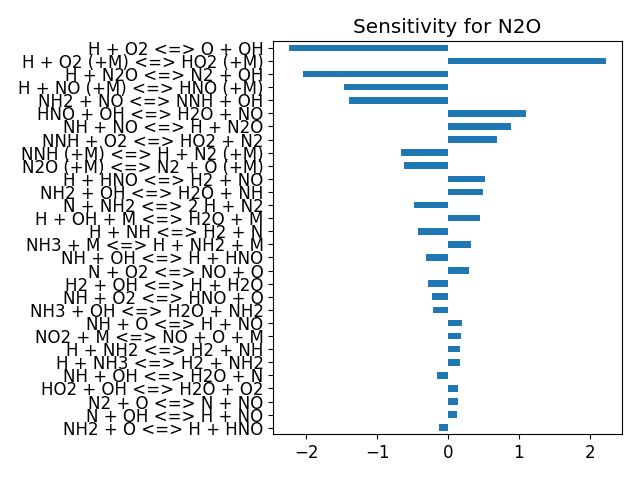

Data behind this chart, as committed beside it:
, base_case
H + O2 <=> O + OH, -2.246
H2 + O <=> H + OH, -0.0887
H2 + OH <=> H + H2O, -0.2827
H2O + O <=> 2 OH, -0.09664
2 H + M <=> H2 + M, 0.004309
H + OH + M <=> H2O + M, 0.4548
2 O + M <=> O2 + M, 0.01954
H + O + M <=> OH + M, 0.02282
H + O2 (+M) <=> HO2 (+M), 2.233
H + HO2 <=> 2 OH, 0.02219
H + HO2 <=> H2 + O2, 0.02103
H + HO2 <=> H2O + O, 0.01634
HO2 + O <=> O2 + OH, 0.03215
HO2 + OH <=> H2O + O2, 0.0824
HO2 + OH <=> H2O + O2, 0.1404
2 OH (+M) <=> H2O2 (+M), 0.02074
2 HO2 <=> H2O2 + O2, 0.0005014
2 HO2 <=> H2O2 + O2, 0.003605
H + H2O2 <=> H2 + HO2, 0.006961
H + H2O2 <=> H2O + OH, 0.009458
H2O2 + OH <=> H2O + HO2, 0.01258
H2O2 + OH <=> H2O + HO2, 0.03829
H2O2 + O <=> HO2 + OH, 0.0168
HO2 + NH2 <=> NH3 + O2, 0.03337
NH2 + O2 <=> H2NO + O, 0.009982
H2NO + O <=> HNO + OH, 0.009058
H2NO + O2 <=> HNO + HO2, 0.009813
NH3 + M <=> H + NH2 + M, 0.3295
H + NH3 <=> H2 + NH2, 0.1683
NH3 + O <=> NH2 + OH, -0.04212
NH3 + OH <=> H2O + NH2, -0.2154
H + NH2 <=> H2 + NH, 0.1756
N + NH2 <=> 2 H + N2, -0.4875
NH2 + O <=> H + HNO, -0.1305
NH2 + OH <=> H2O + NH, 0.5001
NH2 + NO <=> H2O + N2, 0.0443
NH2 + NO <=> NNH + OH, -1.395
H + NH <=> H2 + N, -0.4282
NH + O <=> H + NO, 0.1978
NH + OH <=> H + HNO, -0.3116
NH + OH <=> H2O + N, -0.1627
NH + O2 <=> HNO + O, -0.2282
NH + NO <=> H + N2O, 0.8933
NH + NO <=> N2 + OH, -0.01179
NNH (+M) <=> H + N2 (+M), -0.6699
H + NNH <=> H2 + N2, 0.0005653
NNH + O <=> H + N2O, -0.03365
NNH + OH <=> H2O + N2, 0.002611
NNH + O2 <=> HO2 + N2, 0.689
N2 + O <=> N + NO, 0.1364
HO2 + NO <=> NO2 + OH, 0.0319
H + NO (+M) <=> HNO (+M), -1.472
H + NO2 <=> NO + OH, 0.01418
NO2 + O <=> NO + O2, 0.007406
NO2 + M <=> NO + O + M, 0.184
HNO + OH <=> H2O + NO, 1.107
H + HNO <=> H2 + NO, 0.5174
N + O2 <=> NO + O, 0.2957
N + OH <=> H + NO, 0.133
N2O (+M) <=> N2 + O (+M), -0.6198
... 3 more rows
